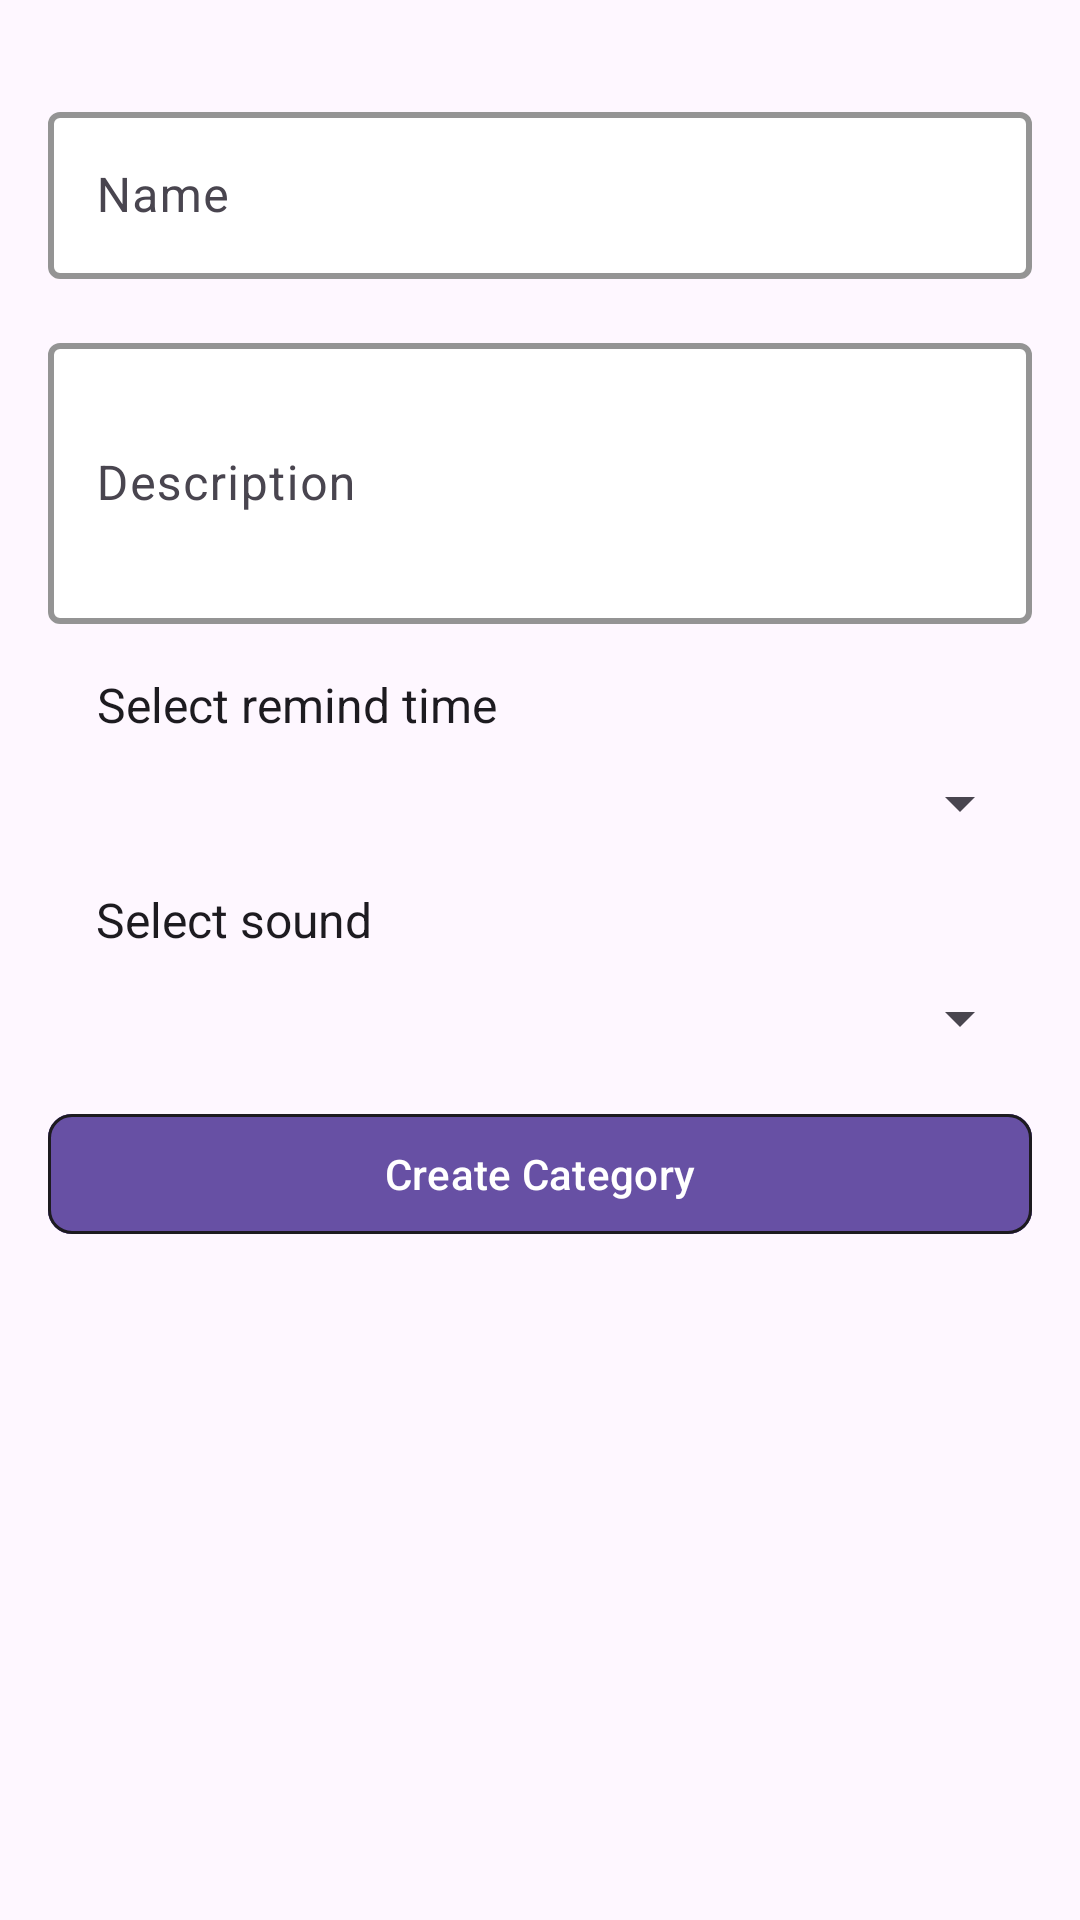

Here is an Android app screen rendered from its layout file. Give the layout XML and the strings, colors and styles it references.
<!-- AndroidManifest.xml: application theme Theme.PersonalScheduleManagementApp -->
<!-- res/layout/activity_category.xml -->
<?xml version="1.0" encoding="utf-8"?>
<androidx.core.widget.NestedScrollView xmlns:android="http://schemas.android.com/apk/res/android"
    xmlns:app="http://schemas.android.com/apk/res-auto"
    xmlns:tools="http://schemas.android.com/tools"
    android:layout_width="match_parent"
    android:layout_height="match_parent"
    android:padding="16dp"
    android:layout_marginTop="32dp">

    <LinearLayout
        android:layout_width="match_parent"
        android:layout_height="wrap_content"
        android:orientation="vertical">

        
        <com.google.android.material.textfield.TextInputLayout
            android:layout_width="match_parent"
            android:layout_height="wrap_content"
            android:layout_marginTop="16dp"
            android:hint="Name"
            app:boxBackgroundColor="@color/white"
            app:boxStrokeColor="?attr/colorPrimary"
            app:boxStrokeWidth="2dp"
            app:hintTextColor="?attr/colorOnSurface">

            <com.google.android.material.textfield.TextInputEditText
                android:id="@+id/categoryNameInput"
                android:layout_width="match_parent"
                android:layout_height="wrap_content"
                android:inputType="text" />
        </com.google.android.material.textfield.TextInputLayout>

        <com.google.android.material.textfield.TextInputLayout
            android:layout_width="match_parent"
            android:layout_height="wrap_content"
            android:layout_marginTop="16dp"
            android:hint="Description"
            app:boxBackgroundColor="@color/white"
            app:boxStrokeColor="?attr/colorPrimary"
            app:boxStrokeWidth="2dp"
            app:hintTextColor="?attr/colorOnSurface">

            <com.google.android.material.textfield.TextInputEditText
                android:id="@+id/categoryDescriptionInput"
                android:layout_width="match_parent"
                android:layout_height="wrap_content"
                android:inputType="textMultiLine"
                android:minLines="3" />
        </com.google.android.material.textfield.TextInputLayout>

        
        <com.google.android.material.textfield.TextInputLayout
            android:layout_width="match_parent"
            android:layout_height="wrap_content"
            android:layout_marginTop="16dp"
            app:boxBackgroundColor="@color/white"
            app:boxStrokeColor="?attr/colorPrimary"
            app:boxStrokeWidth="2dp"
            app:hintTextColor="?attr/colorOnSurface"
            style="@style/Widget.MaterialComponents.TextInputLayout.OutlinedBox.Dense">

            <TextView
                android:id="@+id/selectRemindTime"
                android:layout_width="wrap_content"
                android:layout_height="wrap_content"
                android:layout_gravity="center_vertical"
                android:layout_marginStart="16dp"
                android:gravity="center"
                android:text="Select remind time"
                android:textColor="?attr/colorOnSurface"
                android:textSize="16sp"
                android:layout_marginBottom="10dp"/>

            <Spinner
                android:id="@+id/remindTimeSpinner"
                android:layout_width="match_parent"
                android:layout_height="wrap_content"
                android:layout_gravity="center"
                android:padding="12dp"
                android:textColor="?attr/colorOnSurface"/>
        </com.google.android.material.textfield.TextInputLayout>

        
        <com.google.android.material.textfield.TextInputLayout
            android:layout_width="match_parent"
            android:layout_height="wrap_content"
            android:layout_marginTop="16dp"
            app:boxBackgroundColor="@color/white"
            app:boxStrokeColor="?attr/colorPrimary"
            app:boxStrokeWidth="2dp"
            app:hintTextColor="?attr/colorOnSurface"
            style="@style/Widget.MaterialComponents.TextInputLayout.OutlinedBox.Dense">

            <TextView
                android:id="@+id/selectSound"
                android:layout_width="wrap_content"
                android:layout_height="wrap_content"
                android:layout_gravity="center_vertical"
                android:layout_marginStart="16dp"
                android:gravity="center"
                android:text="Select sound"
                android:textColor="?attr/colorOnSurface"
                android:textSize="16sp"
                android:layout_marginBottom="10dp"/>

            <Spinner
                android:id="@+id/soundSpinner"
                android:layout_width="match_parent"
                android:layout_height="wrap_content"
                android:layout_gravity="center"
                android:padding="12dp"
                android:textColor="?attr/colorOnSurface"/>
        </com.google.android.material.textfield.TextInputLayout>

        
        <com.google.android.material.button.MaterialButton
            android:id="@+id/addButton"
            android:layout_width="match_parent"
            android:layout_height="wrap_content"
            android:layout_marginTop="16dp"
            android:backgroundTint="?attr/colorPrimary"
            android:text="Create Category"
            android:textColor="@android:color/white"
            app:cornerRadius="8dp"
            app:strokeColor="?attr/colorOnSurface"
            app:strokeWidth="1dp" />

    </LinearLayout>
</androidx.core.widget.NestedScrollView>
<!-- resources referenced by this layout -->
<resources>
  <color name="white">#FFFFFFFF</color>
  <style name="Theme.PersonalScheduleManagementApp" parent="Base.Theme.PersonalScheduleManagementApp" />
  <style name="Base.Theme.PersonalScheduleManagementApp" parent="Theme.Material3.DayNight.NoActionBar">
          
          
      </style>
</resources>
